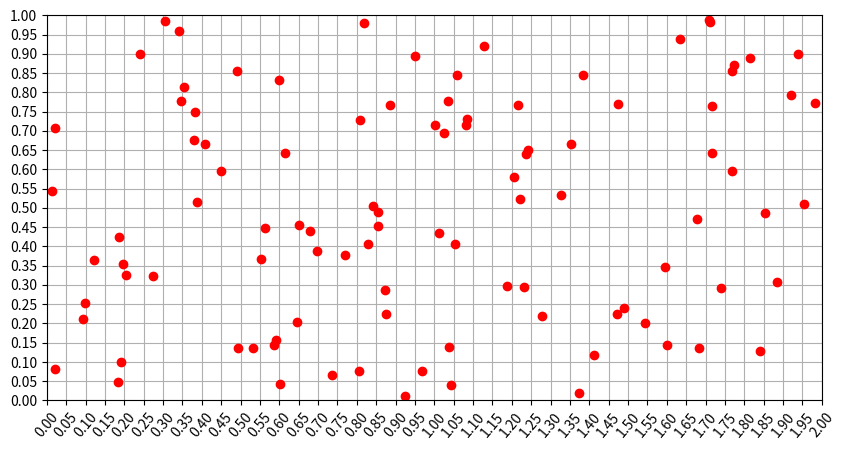

Recreate this plot in Python.
import numpy as np
#import itertools
import matplotlib.pyplot as plt
import matplotlib.animation as animation

fig, ax = plt.subplots(figsize=(10,5))
plt.grid()
points, = ax.plot(0,'o')

ax.set_xlim(0,2)
ax.set_ylim(0,1)
ax.set_xticks(np.linspace(0,2,41))
ax.set_yticks(np.linspace(0,1,21))
for tick in ax.get_xticklabels(): tick.set_rotation(50)

def get_initial_conditions():

	n_particles = 100
	velocity    = 5

	x   = np.random.uniform(0,2,n_particles)
	y   = np.random.uniform(0,1,n_particles)
	phi = np.random.uniform(0,2*np.pi,n_particles)

	v_x = velocity*np.cos(phi)
	v_y = velocity*np.sin(phi)

	return x, y, v_x, v_y

def update(data):
	points.set_xdata(data[0])
	points.set_ydata(data[1])
	points.set_color('r')
	points.set_markersize(6)
	return points,

def generate_points():

	delta_t = 0.001

	R = 0.0025

	x, y, v_x, v_y = get_initial_conditions()

	while True:

		x, y = x + v_x*delta_t, y + v_y*delta_t

		#x_pairs = np.array(list(itertools.combinations(x, 2)))
		#y_pairs = np.array(list(itertools.combinations(y, 2)))
		#x_diff  = np.apply_along_axis(lambda k:k[0]-k[1],1,x_pairs)
		#y_diff  = np.apply_along_axis(lambda k:k[0]-k[1],1,y_pairs)
		#dist    = np.sqrt(x_diff**2 + y_diff**2)
		#ball_collision = np.where(dist <= 2*R)

		x_wall_collision = np.argwhere((x>=2)|(x<=0)).T
		y_wall_collision = np.argwhere((y>=1)|(y<=0)).T
		v_x[x_wall_collision] = -v_x[x_wall_collision]
		v_y[y_wall_collision] = -v_y[y_wall_collision]

		yield [x, y]

ani = animation.FuncAnimation(fig, update, generate_points, interval=5, blit=True)

plt.show()